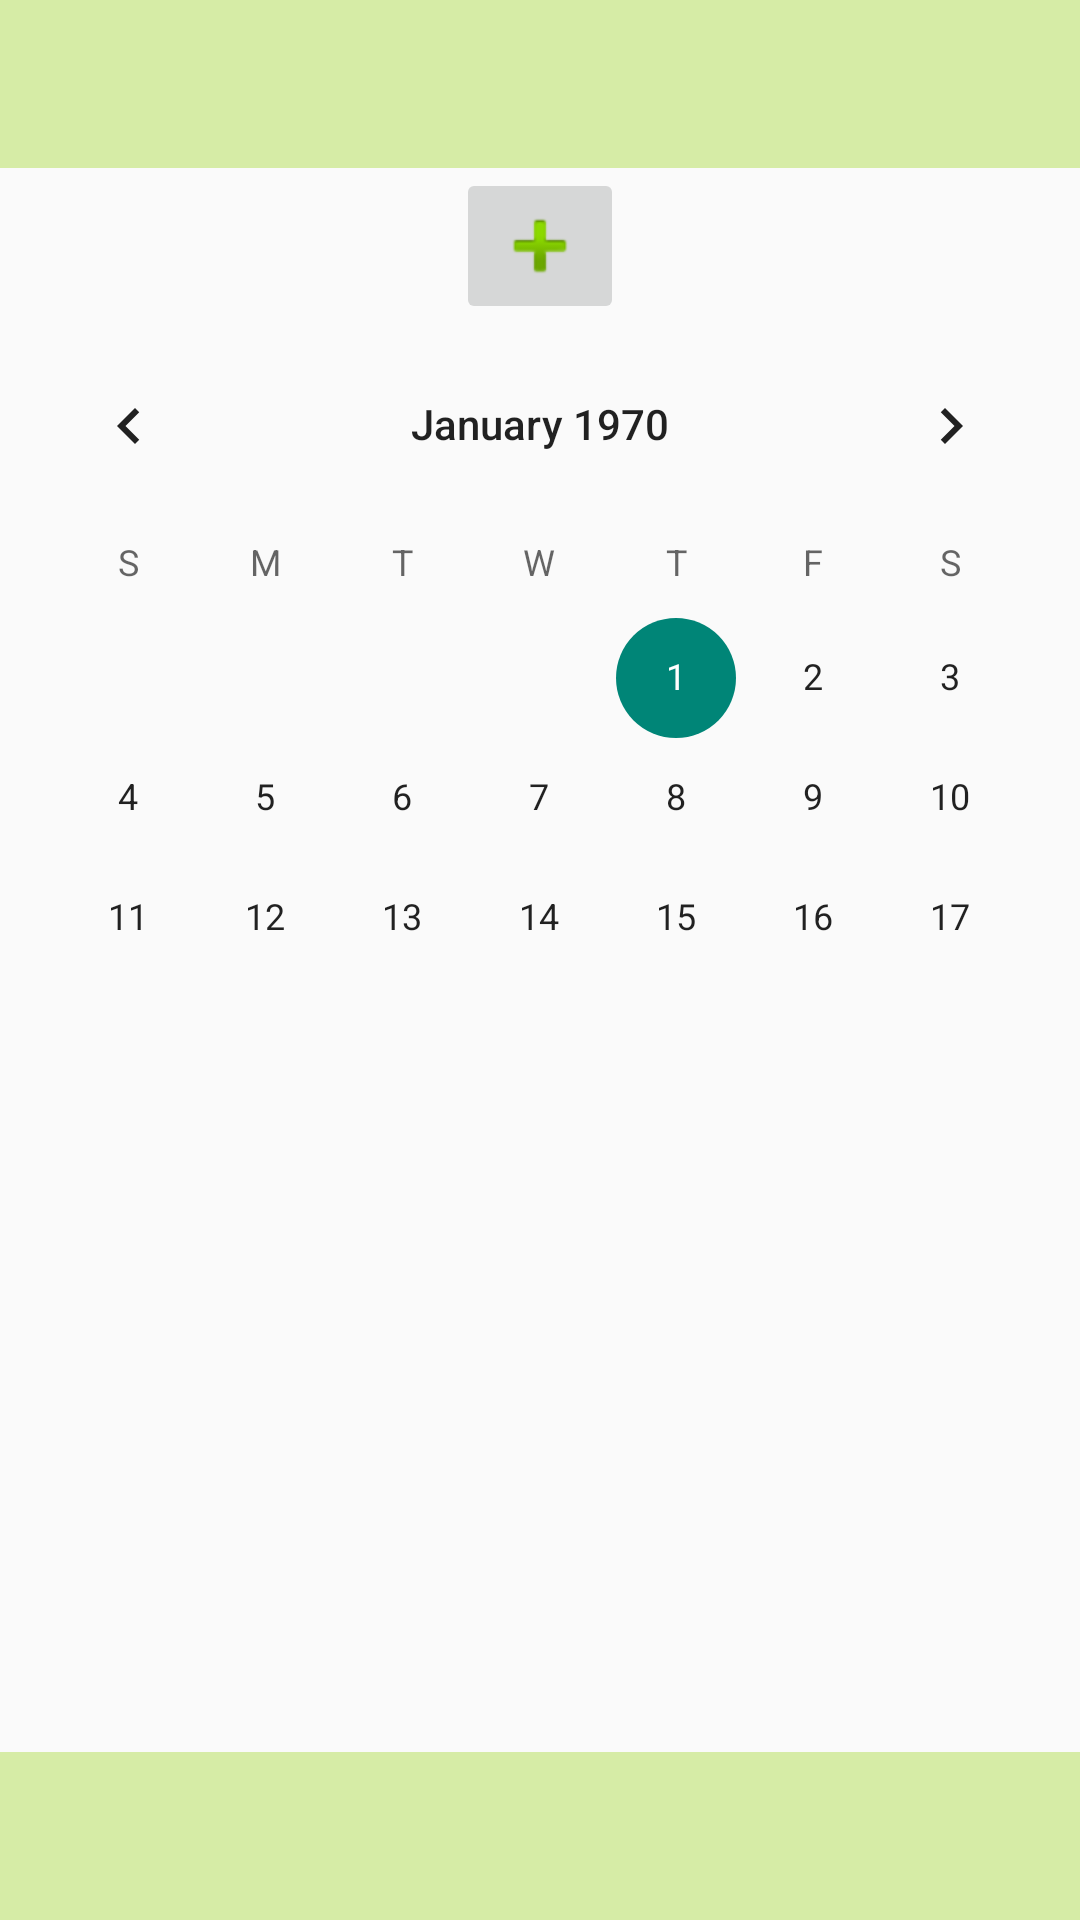

Produce the Android XML layout that renders to this screen, including the resource entries it uses.
<!-- AndroidManifest.xml: application theme AppTheme -->
<!-- res/layout/activity_event.xml -->
<RelativeLayout xmlns:android="http://schemas.android.com/apk/res/android"
    xmlns:tools="http://schemas.android.com/tools" android:layout_width="match_parent"
    android:layout_height="match_parent" android:paddingLeft="@dimen/activity_horizontal_margin"
    android:paddingRight="@dimen/activity_horizontal_margin"
    android:paddingTop="@dimen/activity_vertical_margin"
    android:paddingBottom="@dimen/activity_vertical_margin"
    tools:context="com.example.kevinwidjaja.kitchenmanager.EventActivity">

    <android.support.v7.widget.Toolbar xmlns:android="http://schemas.android.com/apk/res/android"
        android:id="@+id/toolbar"
        android:layout_width="match_parent"
        android:layout_height="wrap_content"
        android:minHeight="?android:attr/actionBarSize"
        android:background="@color/eventbg"
        android:layout_alignParentTop="true"
        android:layout_alignParentStart="true"
        android:layout_alignParentLeft="true" />

    <android.support.v7.widget.Toolbar
        android:id="@+id/toolbar_bottom"
        android:minHeight="?android:attr/actionBarSize"
        android:background="@color/eventbg"
        android:popupTheme="@android:style/ThemeOverlay.Material.Light"
        android:layout_width="match_parent"
        android:layout_height="wrap_content"
        android:layout_alignParentBottom="true"
        android:layout_alignParentStart="true"
        android:layout_alignParentLeft="true" />

    <ImageButton
        android:id="@+id/imageButton1"
        android:layout_width="wrap_content"
        android:layout_height="wrap_content"
        android:src="@android:drawable/ic_input_add"
        android:layout_centerHorizontal="true"
        android:layout_below="@id/toolbar"/>

    <CalendarView
        android:layout_width="match_parent"
        android:layout_height="220dp"
        android:id="@+id/calendarView"
        android:layout_below="@+id/imageButton1"
        android:layout_centerHorizontal="true"
        />
    
    <ListView
        android:id="@+id/list_view"
        android:layout_width="fill_parent"
        android:layout_height="130dp"
        android:layout_below="@id/calendarView"/>


</RelativeLayout>
<!-- resources referenced by this layout -->
<resources>
  <color name="eventbg">#D6ECA6</color>
  <dimen name="activity_horizontal_margin">0dp</dimen>
  <dimen name="activity_vertical_margin">0dp</dimen>
  <style name="AppTheme" parent="Theme.AppCompat.Light.NoActionBar">
          
  
          <item name="android:windowNoTitle">true</item>
          
          <item name="android:windowActionBar">false</item>
          
          
  
      </style>
</resources>
